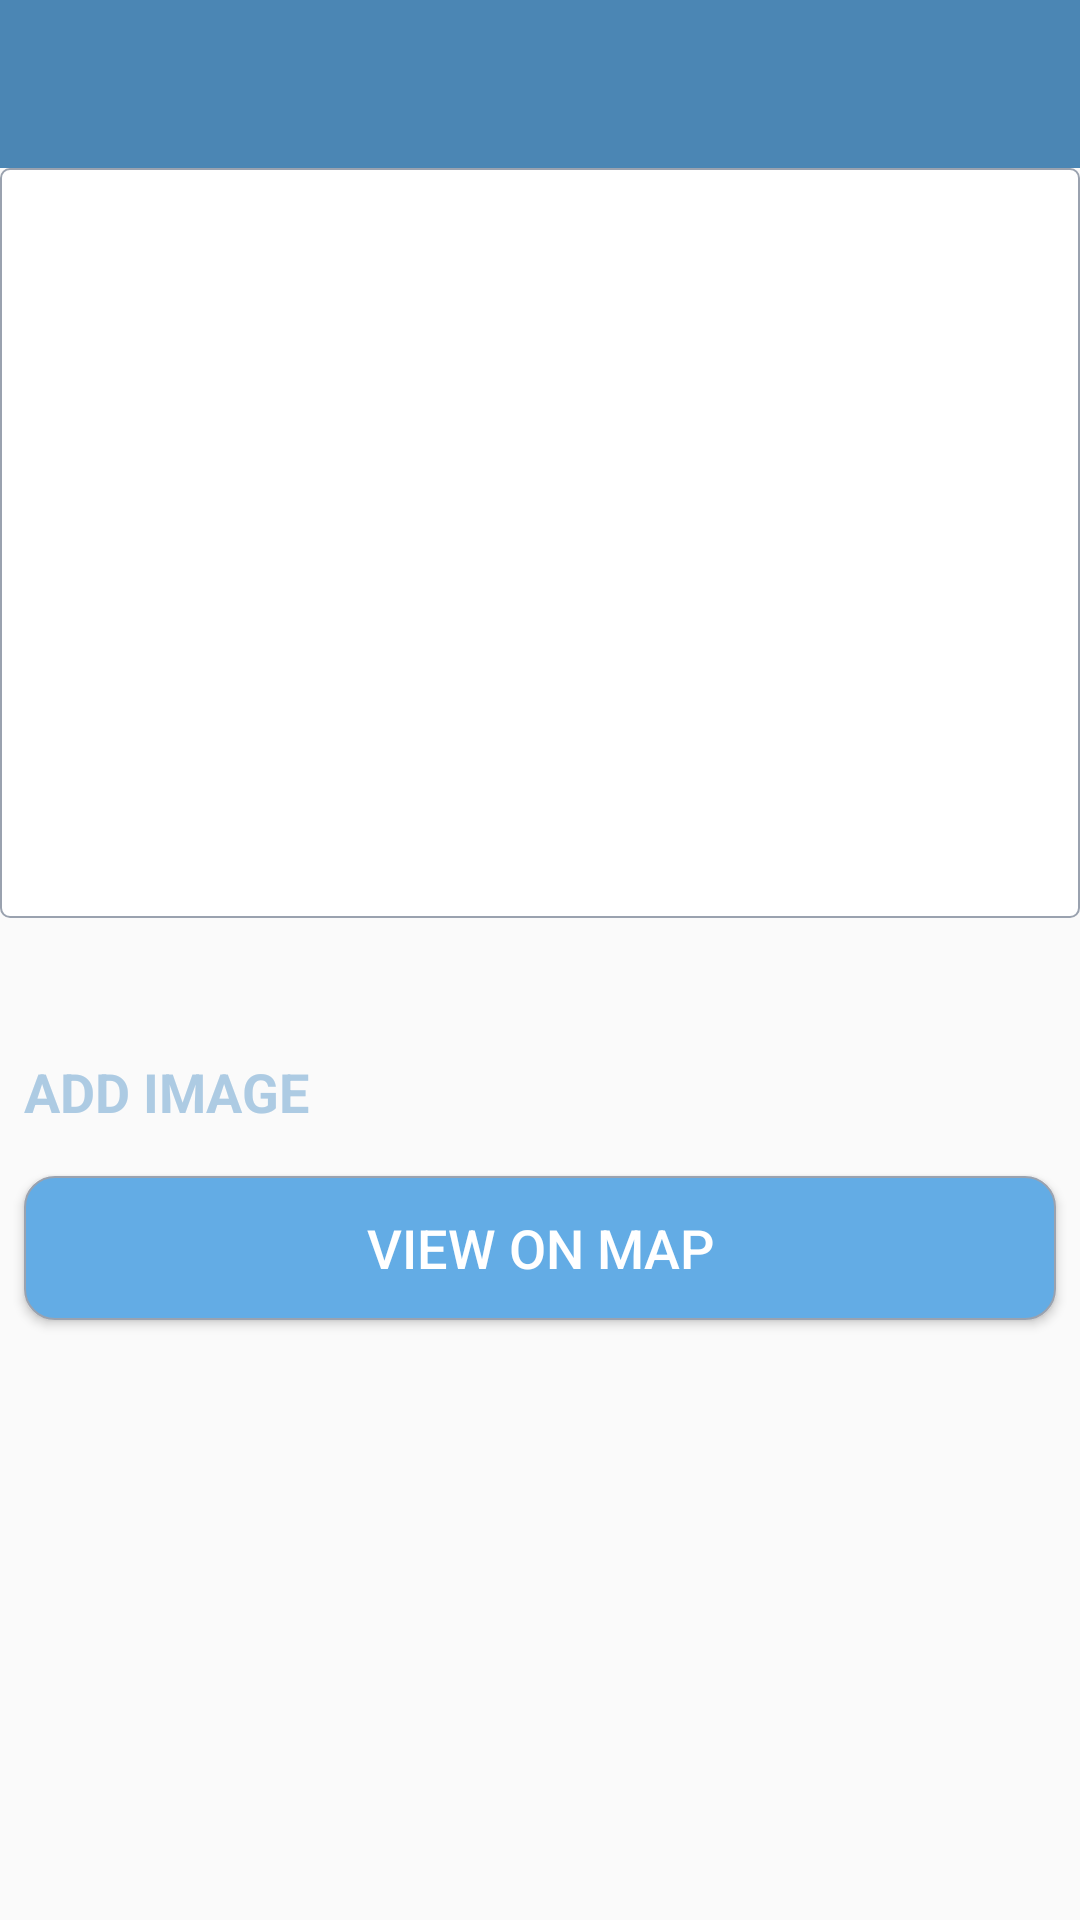

Reconstruct the res/layout file that produces this screen, plus the resources it refers to.
<!-- AndroidManifest.xml: activity theme CustomNoActionBarTheme -->
<!-- res/layout/activity_happy_place_detail.xml -->
<?xml version="1.0" encoding="utf-8"?>
<androidx.constraintlayout.widget.ConstraintLayout xmlns:android="http://schemas.android.com/apk/res/android"
    xmlns:app="http://schemas.android.com/apk/res-auto"
    xmlns:tools="http://schemas.android.com/tools"
    android:layout_width="match_parent"
    android:layout_height="match_parent"
    tools:context=".activities.HappyPlaceDetailActivity">

    

    <androidx.appcompat.widget.Toolbar
        android:id="@+id/toolbarPlaceDetail"
        android:layout_width="match_parent"
        android:layout_height="?attr/actionBarSize"
        android:background="@color/colorPrimary"
        android:theme="@style/CustomToolbarStyle"
        app:layout_constraintEnd_toEndOf="parent"
        app:layout_constraintStart_toStartOf="parent"
        app:layout_constraintTop_toTopOf="parent"
        />
    
    
    <ScrollView
        android:id="@+id/svPlaceDetail"
        android:layout_width="match_parent"
        android:layout_height="0dp"
        android:fillViewport="true"
        app:layout_constraintBottom_toBottomOf="parent"
        app:layout_constraintEnd_toEndOf="parent"
        app:layout_constraintStart_toStartOf="parent"
        app:layout_constraintTop_toBottomOf="@id/toolbarPlaceDetail">

        
        <androidx.constraintlayout.widget.ConstraintLayout
            android:layout_width="match_parent"
            android:layout_height="wrap_content">

            <androidx.appcompat.widget.AppCompatImageView
                android:id="@+id/ivPlaceDetailImage"
                android:layout_width="match_parent"
                android:layout_height="@dimen/detail_screen_image_height_size"
                android:background="@drawable/shape_image_view_border"
                android:scaleType="centerCrop"
                android:src="@drawable/detail_screen_image_placeholder"
                app:layout_constraintTop_toTopOf="parent"
                app:layout_constraintStart_toStartOf="parent"
                app:layout_constraintEnd_toEndOf="parent" />

            <TextView
                android:id="@+id/tvPlaceDetailDescription"
                android:layout_width="match_parent"
                android:layout_height="wrap_content"
                android:layout_marginStart="@dimen/detail_screen_description_margin"
                android:layout_marginTop="@dimen/detail_screen_description_margin"
                android:layout_marginEnd="@dimen/detail_screen_description_margin"
                android:textColor="@color/detail_screen_description_text_color"
                android:textSize="@dimen/detail_screen_description_text_size"
                app:layout_constraintTop_toBottomOf="@id/ivPlaceDetailImage"
                app:layout_constraintBottom_toTopOf="@+id/tvPlaceDetailLocation"
                app:layout_constraintStart_toStartOf="parent"
                app:layout_constraintEnd_toEndOf="parent"
                tools:text="Description"/>

            <TextView
                android:id="@+id/tvPlaceDetailLocation"
                android:layout_width="match_parent"
                android:layout_height="wrap_content"
                android:layout_marginStart="@dimen/detail_screen_location_marginStartEnd"
                android:layout_marginTop="@dimen/detail_screen_location_marginTop"
                android:layout_marginEnd="@dimen/detail_screen_location_marginStartEnd"
                android:text="@string/textAddImage"
                android:textColor="@color/colorAccent"
                android:textSize="@dimen/detail_screen_location_text_size"
                android:textStyle="bold"
                app:layout_constraintTop_toBottomOf="@id/tvPlaceDetailDescription"
                app:layout_constraintStart_toStartOf="parent"
                app:layout_constraintEnd_toEndOf="parent"
                tools:text="Location"/>

            

            <androidx.appcompat.widget.AppCompatButton
                android:id="@+id/btnViewOnMap"
                android:layout_width="match_parent"
                android:layout_height="wrap_content"
                android:layout_gravity="center"
                android:layout_marginStart="@dimen/detail_screen_btn_view_on_map_marginStartEnd"
                android:layout_marginTop="@dimen/detail_screen_btn_view_on_map_marginTop"
                android:layout_marginEnd="@dimen/detail_screen_btn_view_on_map_marginStartEnd"
                android:background="@drawable/shape_button_rounded"
                android:gravity="center"
                android:paddingTop="@dimen/detail_screen_btn_view_on_map_PaddingTopBottom"
                android:paddingBottom="@dimen/detail_screen_btn_view_on_map_PaddingTopBottom"
                android:text="@string/btn_text_view_on_map"
                android:textColor="@color/whiteColor"
                android:textSize="@dimen/detail_screen_btn_view_on_map_text_size"
                app:layout_constraintEnd_toEndOf="parent"
                app:layout_constraintHorizontal_bias="1.0"
                app:layout_constraintStart_toStartOf="parent"
                app:layout_constraintTop_toBottomOf="@+id/tvPlaceDetailLocation" />

        </androidx.constraintlayout.widget.ConstraintLayout>

    </ScrollView>

</androidx.constraintlayout.widget.ConstraintLayout>
<!-- resources referenced by this layout -->
<resources>
  <color name="colorAccent">#adcbe3</color>
  <color name="colorPrimary">#4b86b4</color>
  <color name="detail_screen_description_text_color">#757575</color>
  <color name="whiteColor">#FFFFFF</color>
  <dimen name="detail_screen_btn_view_on_map_PaddingTopBottom">8dp</dimen>
  <dimen name="detail_screen_btn_view_on_map_marginStartEnd">8dp</dimen>
  <dimen name="detail_screen_btn_view_on_map_marginTop">16dp</dimen>
  <dimen name="detail_screen_btn_view_on_map_text_size">18sp</dimen>
  <dimen name="detail_screen_description_margin">8dp</dimen>
  <dimen name="detail_screen_description_text_size">16sp</dimen>
  <dimen name="detail_screen_image_height_size">250dp</dimen>
  <dimen name="detail_screen_location_marginStartEnd">8dp</dimen>
  <dimen name="detail_screen_location_marginTop">16dp</dimen>
  <dimen name="detail_screen_location_text_size">18sp</dimen>
  <!-- drawable shape_button_rounded (drawable) -->
  <?xml version="1.0" encoding="utf-8"?>
  <shape xmlns:android="http://schemas.android.com/apk/res/android"
      android:shape="rectangle">
      <stroke
          android:width="@dimen/btnBorderStrokeSize"
          android:color="@color/secondaryTextColor" />
      <solid android:color="@color/buttonBackgroundColor" />
  
      <corners android:radius="@dimen/buttonRadius" />
  </shape>
  <!-- drawable shape_image_view_border (drawable) -->
  <?xml version="1.0" encoding="utf-8"?>
  <shape xmlns:android="http://schemas.android.com/apk/res/android"
      android:shape="rectangle">
  
      <stroke
          android:width="@dimen/imageBorderStrokeSize"
          android:color="@color/secondaryTextColor" />
  
      <solid android:color="@color/whiteColor" />
  
      <corners android:radius="@dimen/addPlaceImageShapeRadius" />
  </shape>
  <string name="btn_text_view_on_map">View On Map</string>
  <string name="textAddImage">ADD IMAGE</string>
  <style name="CustomToolbarStyle">
          <item name="android:textColorPrimary">@color/whiteColor</item>
          <item name="android:colorControlNormal">@color/whiteColor</item>
      </style>
  <style name="CustomNoActionBarTheme" parent="@style/Theme.MaterialComponents.DayNight.NoActionBar.Bridge">
          <item name="android:statusBarColor">@color/colorPrimaryDark</item>
          <item name="android:colorControlActivated">@color/colorPrimary</item>
      </style>
  <dimen name="btnBorderStrokeSize">0.5dp</dimen>
  <color name="secondaryTextColor">#9AA2AF</color>
  <color name="buttonBackgroundColor">#63ace5</color>
  <dimen name="buttonRadius">10dp</dimen>
  <dimen name="imageBorderStrokeSize">0.5dp</dimen>
  <dimen name="addPlaceImageShapeRadius">3dp</dimen>
  <color name="colorPrimaryDark">#2a4d69</color>
</resources>
